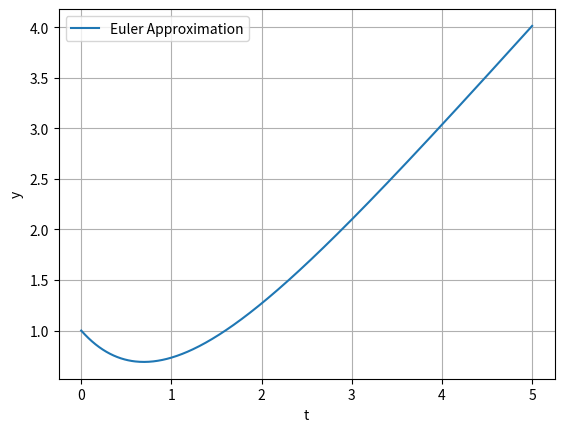

Python code for this plot:
import numpy as np
import matplotlib.pyplot as plt

def euler_method(f, t_span, y0, h):
    """
    Approximates the solution of a first-order ODE using Euler's method.

    Args:
        f: The function defining the ODE, y' = f(t, y).
        t_span: A tuple (t0, tf) representing the start and end times.
        y0: The initial condition, y(t0).
        h: The step size.

    Returns:
        A tuple containing arrays of t and y values.
    """

    t0, tf = t_span
    t = np.arange(t0, tf + h, h)  # Create t values with correct endpoint
    n = len(t)
    y = np.zeros(n)
    y[0] = y0

    for i in range(n - 1):
        y[i+1] = y[i] + h * f(t[i], y[i])

    return t, y

# Example usage: Solve dy/dt = -y + t, y(0) = 1, from t=0 to t=5

def f(t, y):
    return -y+t

    
t_span = (0, 5)
y0 = 1
h = 0.01  # Step size
    
t, y = euler_method(f, t_span, y0, h)

"""Plots the solution obtained from Euler's method."""
plt.plot(t, y, linestyle='-', label='Euler Approximation')
plt.xlabel('t')
plt.ylabel('y')
plt.grid(True)
plt.legend()
# plt.savefig('my_plot.png', dpi=300, bbox_inches='tight')
plt.show()
